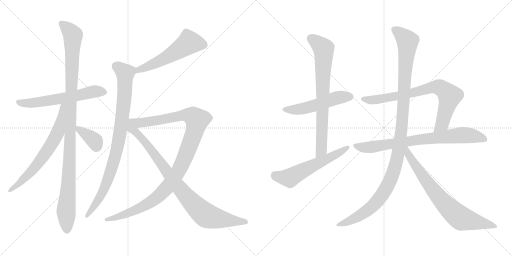
t = 0.00 s
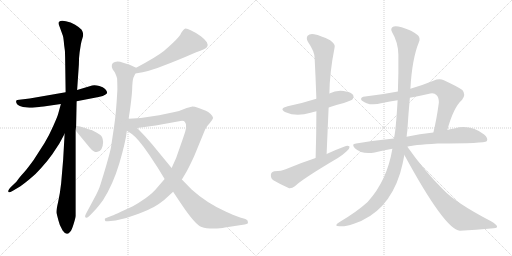
t = 2.64 s
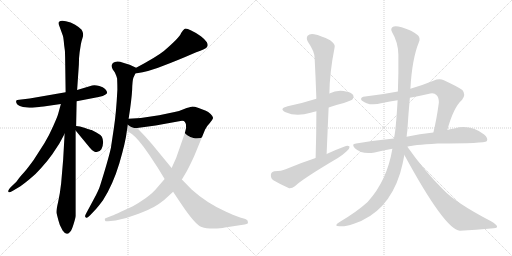
t = 5.27 s
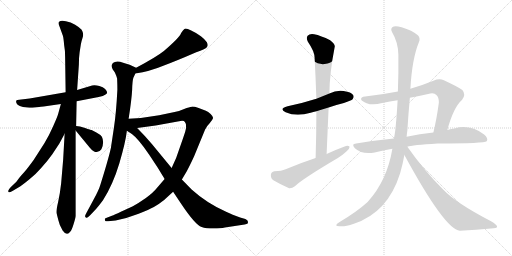
t = 7.91 s
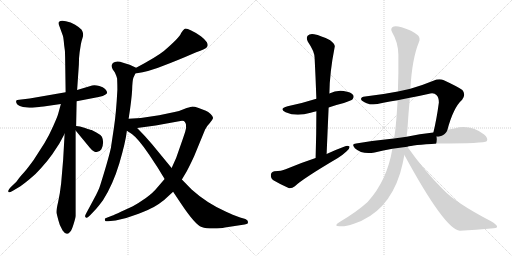
t = 10.54 s
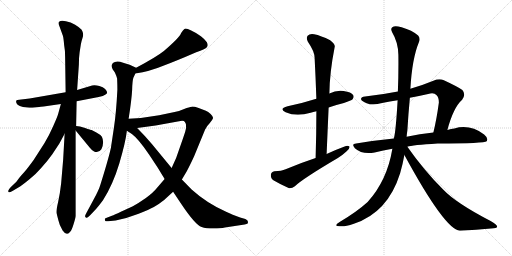
t = 13.18 s

The animated SVG that drew these frames (rendered in a browser with its animation timeline set to each time). Animation: 15 CSS @keyframes rules; one cycle of 13.18 s.

<svg version="1.1" viewBox="0 0 2048 1024" xmlns="http://www.w3.org/2000/svg">
  <g stroke="lightgray" stroke-dasharray="1,1" stroke-width="1" transform="scale(4, 4)">
    <line x1="0" y1="0" x2="256" y2="256"></line>
    <line x1="256" y1="0" x2="0" y2="256"></line>
    <line x1="128" y1="0" x2="128" y2="256"></line>
    <line x1="0" y1="128" x2="256" y2="128"></line>
    <line x1="256" y1="0" x2="512" y2="256"></line>
    <line x1="512" y1="0" x2="256" y2="256"></line>
    <line x1="384" y1="0" x2="384" y2="256"></line>
    <line x1="256" y1="128" x2="512" y2="128"></line>
  </g>
<g transform="scale(1, -1) translate(0, -850)">
   <style type="text/css">
    @keyframes keyframes0 {
      from {
       stroke: black;
       stroke-dashoffset: 605;
       stroke-width: 128;
       }
       66% {
       animation-timing-function: step-end;
       stroke: black;
       stroke-dashoffset: 0;
       stroke-width: 128;
       }
       to {
       stroke: black;
       stroke-width: 1024;
       }
       }
       #make-me-a-hanzi-animation-0 {
         animation: keyframes0 0.742350s both;
         animation-delay: 0.000000s;
         animation-timing-function: linear;
       }
    @keyframes keyframes1 {
      from {
       stroke: black;
       stroke-dashoffset: 1102;
       stroke-width: 128;
       }
       78% {
       animation-timing-function: step-end;
       stroke: black;
       stroke-dashoffset: 0;
       stroke-width: 128;
       }
       to {
       stroke: black;
       stroke-width: 1024;
       }
       }
       #make-me-a-hanzi-animation-1 {
         animation: keyframes1 1.146810s both;
         animation-delay: 0.742350s;
         animation-timing-function: linear;
       }
    @keyframes keyframes2 {
      from {
       stroke: black;
       stroke-dashoffset: 679;
       stroke-width: 128;
       }
       69% {
       animation-timing-function: step-end;
       stroke: black;
       stroke-dashoffset: 0;
       stroke-width: 128;
       }
       to {
       stroke: black;
       stroke-width: 1024;
       }
       }
       #make-me-a-hanzi-animation-2 {
         animation: keyframes2 0.802572s both;
         animation-delay: 1.889160s;
         animation-timing-function: linear;
       }
    @keyframes keyframes3 {
      from {
       stroke: black;
       stroke-dashoffset: 370;
       stroke-width: 128;
       }
       55% {
       animation-timing-function: step-end;
       stroke: black;
       stroke-dashoffset: 0;
       stroke-width: 128;
       }
       to {
       stroke: black;
       stroke-width: 1024;
       }
       }
       #make-me-a-hanzi-animation-3 {
         animation: keyframes3 0.551107s both;
         animation-delay: 2.691732s;
         animation-timing-function: linear;
       }
    @keyframes keyframes4 {
      from {
       stroke: black;
       stroke-dashoffset: 556;
       stroke-width: 128;
       }
       64% {
       animation-timing-function: step-end;
       stroke: black;
       stroke-dashoffset: 0;
       stroke-width: 128;
       }
       to {
       stroke: black;
       stroke-width: 1024;
       }
       }
       #make-me-a-hanzi-animation-4 {
         animation: keyframes4 0.702474s both;
         animation-delay: 3.242839s;
         animation-timing-function: linear;
       }
    @keyframes keyframes5 {
      from {
       stroke: black;
       stroke-dashoffset: 908;
       stroke-width: 128;
       }
       75% {
       animation-timing-function: step-end;
       stroke: black;
       stroke-dashoffset: 0;
       stroke-width: 128;
       }
       to {
       stroke: black;
       stroke-width: 1024;
       }
       }
       #make-me-a-hanzi-animation-5 {
         animation: keyframes5 0.988932s both;
         animation-delay: 3.945313s;
         animation-timing-function: linear;
       }
    @keyframes keyframes6 {
      from {
       stroke: black;
       stroke-dashoffset: 1109;
       stroke-width: 128;
       }
       78% {
       animation-timing-function: step-end;
       stroke: black;
       stroke-dashoffset: 0;
       stroke-width: 128;
       }
       to {
       stroke: black;
       stroke-width: 1024;
       }
       }
       #make-me-a-hanzi-animation-6 {
         animation: keyframes6 1.152507s both;
         animation-delay: 4.934245s;
         animation-timing-function: linear;
       }
    @keyframes keyframes7 {
      from {
       stroke: black;
       stroke-dashoffset: 911;
       stroke-width: 128;
       }
       75% {
       animation-timing-function: step-end;
       stroke: black;
       stroke-dashoffset: 0;
       stroke-width: 128;
       }
       to {
       stroke: black;
       stroke-width: 1024;
       }
       }
       #make-me-a-hanzi-animation-7 {
         animation: keyframes7 0.991374s both;
         animation-delay: 6.086752s;
         animation-timing-function: linear;
       }
    @keyframes keyframes8 {
      from {
       stroke: black;
       stroke-dashoffset: 520;
       stroke-width: 128;
       }
       63% {
       animation-timing-function: step-end;
       stroke: black;
       stroke-dashoffset: 0;
       stroke-width: 128;
       }
       to {
       stroke: black;
       stroke-width: 1024;
       }
       }
       #make-me-a-hanzi-animation-8 {
         animation: keyframes8 0.673177s both;
         animation-delay: 7.078126s;
         animation-timing-function: linear;
       }
    @keyframes keyframes9 {
      from {
       stroke: black;
       stroke-dashoffset: 758;
       stroke-width: 128;
       }
       71% {
       animation-timing-function: step-end;
       stroke: black;
       stroke-dashoffset: 0;
       stroke-width: 128;
       }
       to {
       stroke: black;
       stroke-width: 1024;
       }
       }
       #make-me-a-hanzi-animation-9 {
         animation: keyframes9 0.866862s both;
         animation-delay: 7.751303s;
         animation-timing-function: linear;
       }
    @keyframes keyframes10 {
      from {
       stroke: black;
       stroke-dashoffset: 580;
       stroke-width: 128;
       }
       65% {
       animation-timing-function: step-end;
       stroke: black;
       stroke-dashoffset: 0;
       stroke-width: 128;
       }
       to {
       stroke: black;
       stroke-width: 1024;
       }
       }
       #make-me-a-hanzi-animation-10 {
         animation: keyframes10 0.722005s both;
         animation-delay: 8.618165s;
         animation-timing-function: linear;
       }
    @keyframes keyframes11 {
      from {
       stroke: black;
       stroke-dashoffset: 776;
       stroke-width: 128;
       }
       72% {
       animation-timing-function: step-end;
       stroke: black;
       stroke-dashoffset: 0;
       stroke-width: 128;
       }
       to {
       stroke: black;
       stroke-width: 1024;
       }
       }
       #make-me-a-hanzi-animation-11 {
         animation: keyframes11 0.881510s both;
         animation-delay: 9.340170s;
         animation-timing-function: linear;
       }
    @keyframes keyframes12 {
      from {
       stroke: black;
       stroke-dashoffset: 781;
       stroke-width: 128;
       }
       72% {
       animation-timing-function: step-end;
       stroke: black;
       stroke-dashoffset: 0;
       stroke-width: 128;
       }
       to {
       stroke: black;
       stroke-width: 1024;
       }
       }
       #make-me-a-hanzi-animation-12 {
         animation: keyframes12 0.885579s both;
         animation-delay: 10.221680s;
         animation-timing-function: linear;
       }
    @keyframes keyframes13 {
      from {
       stroke: black;
       stroke-dashoffset: 1173;
       stroke-width: 128;
       }
       79% {
       animation-timing-function: step-end;
       stroke: black;
       stroke-dashoffset: 0;
       stroke-width: 128;
       }
       to {
       stroke: black;
       stroke-width: 1024;
       }
       }
       #make-me-a-hanzi-animation-13 {
         animation: keyframes13 1.204590s both;
         animation-delay: 11.107259s;
         animation-timing-function: linear;
       }
    @keyframes keyframes14 {
      from {
       stroke: black;
       stroke-dashoffset: 756;
       stroke-width: 128;
       }
       71% {
       animation-timing-function: step-end;
       stroke: black;
       stroke-dashoffset: 0;
       stroke-width: 128;
       }
       to {
       stroke: black;
       stroke-width: 1024;
       }
       }
       #make-me-a-hanzi-animation-14 {
         animation: keyframes14 0.865234s both;
         animation-delay: 12.311849s;
         animation-timing-function: linear;
       }
</style>
<path d="M 306.5 445.5 L 394.5 462.5 Q 414.5 466.5 420.5 471.5 Q 436.5 477.5 420.5 494.5 Q 412.5 502.5 397.5 506.5 Q 381.5 510.5 368.5 508.5 L 308.5 490.5 L 262.5 481.5 L 118.5 456.5 L 76.5 451.5 Q 67.5 451.5 65.5 448.5 Q 63.5 446.5 65.5 438.5 Q 71.5 423.5 108.5 420.5 Q 124.5 418.5 129.5 419.5 L 156.5 422.5 Q 161.5 424.5 174.5 424.5 L 243.5 434.5 L 306.5 445.5 Z" fill="lightgray"></path> 
<path d="M 304.5 346.5 L 306.5 445.5 L 308.5 490.5 L 315.5 592.5 Q 315.5 621.5 318.5 641.5 L 323.5 673.5 Q 326.5 688.5 331.5 703.5 Q 335.5 717.5 326.5 731.5 Q 314.5 743.5 300.5 751.5 Q 285.5 758.5 282.5 760.5 Q 245.5 772.5 236.5 763.5 Q 233.5 760.5 235.5 751.5 L 251.5 707.5 Q 254.5 696.5 256.5 670.5 Q 260.5 650.5 260.5 621.5 L 262.5 481.5 L 258.5 315.5 L 252.5 210.5 L 244.5 116.5 Q 240.5 79.5 232.5 42.5 Q 223.5 4.5 226.5 -3.5 L 233.5 -30.5 Q 237.5 -50.5 250.5 -71.5 Q 267.5 -96.5 281.5 -75.5 Q 287.5 -68.5 294.5 -45.5 Q 301.5 -23.5 302.5 -13.5 L 302.5 328.5 L 304.5 346.5 Z" fill="lightgray"></path> 
<path d="M 243.5 434.5 L 232.5 394.5 Q 231.5 388.5 213.5 347.5 Q 195.5 306.5 177.5 277.5 L 134.5 210.5 Q 107.5 173.5 96.5 161.5 Q 84.5 148.5 76.5 138.5 L 65.5 123.5 L 42.5 101.5 Q 35.5 94.5 33.5 88.5 Q 31.5 82.5 35.5 81.5 Q 36.5 78.5 51.5 87.5 L 73.5 100.5 Q 88.5 109.5 115.5 131.5 Q 142.5 152.5 165.5 179.5 Q 188.5 204.5 208.5 232.5 L 237.5 276.5 L 258.5 315.5 C 339.5 466.5 251.5 463.5 243.5 434.5 Z" fill="lightgray"></path> 
<path d="M 302.5 328.5 L 358.5 260.5 Q 386.5 226.5 405.5 253.5 Q 412.5 268.5 412.5 282.5 Q 411.5 295.5 407.5 303.5 Q 402.5 311.5 385.5 320.5 L 366.5 330.5 Q 363.5 330.5 340.5 338.5 Q 317.5 346.5 304.5 346.5 C 286.5 347.5 286.5 347.5 302.5 328.5 Z" fill="lightgray"></path> 
<path d="M 541.5 556.5 Q 600.5 565.5 650.5 586.5 Q 704.5 606.5 782.5 640.5 Q 825.5 654.5 828.5 663.5 Q 833.5 669.5 827.5 681.5 Q 820.5 692.5 803.5 705.5 Q 746.5 742.5 737.5 734.5 Q 732.5 731.5 724.5 718.5 Q 719.5 701.5 655.5 646.5 Q 625.5 622.5 544.5 579.5 C 518.5 565.5 511.5 551.5 541.5 556.5 Z" fill="lightgray"></path> 
<path d="M 514.5 375.5 Q 526.5 451.5 528.5 490.5 Q 529.5 528.5 533.5 539.5 L 541.5 556.5 C 550.5 576.5 550.5 576.5 544.5 579.5 L 518.5 591.5 L 492.5 599.5 Q 471.5 607.5 459.5 602.5 Q 449.5 599.5 447.5 591.5 Q 445.5 582.5 450.5 573.5 L 459.5 560.5 Q 465.5 547.5 468.5 536.5 Q 469.5 510.5 469.5 491.5 Q 464.5 394.5 455.5 338.5 L 443.5 258.5 Q 433.5 213.5 401.5 111.5 Q 395.5 90.5 374.5 52.5 L 345.5 -1.5 Q 335.5 -18.5 344.5 -20.5 Q 347.5 -23.5 360.5 -10.5 L 378.5 8.5 Q 390.5 20.5 412.5 50.5 Q 451.5 111.5 477.5 197.5 Q 502.5 282.5 507.5 327.5 L 514.5 375.5 Z" fill="lightgray"></path> 
<path d="M 658.5 134.5 L 627.5 98.5 Q 612.5 79.5 583.5 58.5 Q 553.5 37.5 531.5 25.5 L 483.5 3.5 Q 457.5 -8.5 447.5 -12.5 L 429.5 -19.5 Q 419.5 -23.5 419.5 -24.5 Q 418.5 -26.5 420.5 -32.5 Q 423.5 -36.5 432.5 -34.5 L 462.5 -31.5 Q 511.5 -21.5 554.5 -4.5 Q 597.5 12.5 615.5 22.5 Q 632.5 31.5 656.5 50.5 L 692.5 83.5 L 727.5 132.5 L 746.5 164.5 Q 758.5 186.5 776.5 225.5 L 820.5 332.5 Q 826.5 345.5 838.5 357.5 Q 849.5 369.5 852.5 378.5 Q 852.5 384.5 842.5 394.5 Q 832.5 403.5 823.5 407.5 L 794.5 418.5 Q 774.5 424.5 766.5 423.5 Q 758.5 422.5 736.5 414.5 Q 714.5 405.5 698.5 402.5 L 636.5 389.5 Q 577.5 378.5 514.5 375.5 C 484.5 373.5 518.5 334.5 548.5 338.5 L 622.5 348.5 L 716.5 365.5 Q 735.5 369.5 739.5 362.5 Q 752.5 350.5 732.5 298.5 L 704.5 218.5 L 686.5 178.5 L 658.5 134.5 Z" fill="lightgray"></path> 
<path d="M 686.5 178.5 L 607.5 274.5 Q 579.5 307.5 548.5 338.5 C 499.5 388.5 450.5 364.5 507.5 327.5 L 527.5 314.5 Q 553.5 295.5 595.5 233.5 L 630.5 180.5 L 658.5 134.5 L 692.5 83.5 L 724.5 35.5 Q 780.5 -48.5 806.5 -57.5 Q 823.5 -63.5 853.5 -63.5 Q 883.5 -63.5 899.5 -59.5 L 978.5 -47.5 Q 987.5 -45.5 990.5 -43.5 Q 992.5 -41.5 991.5 -37.5 Q 992.5 -29.5 981.5 -25.5 L 960.5 -19.5 L 928.5 -7.5 Q 927.5 -6.5 906.5 2.5 Q 828.5 36.5 766.5 92.5 L 727.5 132.5 L 686.5 178.5 Z" fill="lightgray"></path> 
<path d="M 1314.5 420.5 Q 1342.5 430.5 1375.5 438.5 Q 1405.5 448.5 1410.5 453.5 Q 1417.5 462.5 1412.5 470.5 Q 1405.5 482.5 1374.5 486.5 Q 1344.5 490.5 1317.5 476.5 L 1265.5 455.5 Q 1205.5 436.5 1150.5 425.5 Q 1113.5 415.5 1142.5 401.5 Q 1185.5 382.5 1242.5 399.5 Q 1252.5 403.5 1265.5 405.5 L 1314.5 420.5 Z" fill="lightgray"></path> 
<path d="M 1306.5 234.5 Q 1310.5 330.5 1314.5 420.5 L 1317.5 476.5 Q 1318.5 560.5 1338.5 661.5 Q 1342.5 673.5 1320.5 689.5 Q 1283.5 708.5 1256.5 713.5 Q 1238.5 716.5 1230.5 707.5 Q 1223.5 698.5 1231.5 683.5 Q 1258.5 644.5 1258.5 618.5 Q 1262.5 540.5 1265.5 455.5 L 1265.5 405.5 Q 1265.5 315.5 1262.5 218.5 C 1261.5 188.5 1305.5 204.5 1306.5 234.5 Z" fill="lightgray"></path> 
<path d="M 1262.5 218.5 Q 1204.5 199.5 1142.5 173.5 Q 1126.5 166.5 1097.5 165.5 Q 1084.5 162.5 1083.5 151.5 Q 1082.5 136.5 1093.5 129.5 Q 1118.5 114.5 1156.5 97.5 Q 1168.5 96.5 1179.5 105.5 Q 1210.5 135.5 1351.5 218.5 Q 1370.5 230.5 1385.5 244.5 Q 1398.5 254.5 1398.5 263.5 Q 1391.5 269.5 1378.5 264.5 Q 1342.5 251.5 1306.5 234.5 L 1262.5 218.5 Z" fill="lightgray"></path> 
<path d="M 1789.5 330.5 Q 1813.5 420.5 1848.5 451.5 Q 1864.5 472.5 1849.5 490.5 Q 1831.5 503.5 1775.5 529.5 Q 1756.5 536.5 1733.5 527.5 Q 1687.5 508.5 1641.5 495.5 L 1591.5 484.5 Q 1525.5 471.5 1460.5 464.5 Q 1442.5 463.5 1444.5 452.5 Q 1447.5 445.5 1466.5 437.5 Q 1491.5 427.5 1528.5 438.5 Q 1559.5 444.5 1590.5 449.5 L 1639.5 459.5 Q 1675.5 466.5 1712.5 474.5 Q 1736.5 480.5 1745.5 470.5 Q 1755.5 461.5 1755.5 440.5 Q 1746.5 373.5 1733.5 320.5 C 1726.5 291.5 1781.5 301.5 1789.5 330.5 Z" fill="lightgray"></path> 
<path d="M 1629.5 263.5 Q 1647.5 270.5 1750.5 276.5 Q 1939.5 276.5 1946.5 285.5 Q 1946.5 286.5 1947.5 286.5 Q 1953.5 298.5 1936.5 312.5 Q 1879.5 354.5 1817.5 336.5 Q 1804.5 335.5 1789.5 330.5 L 1733.5 320.5 Q 1678.5 314.5 1626.5 303.5 L 1575.5 296.5 Q 1502.5 289.5 1424.5 276.5 Q 1403.5 275.5 1419.5 257.5 Q 1449.5 230.5 1498.5 240.5 Q 1532.5 249.5 1569.5 255.5 L 1629.5 263.5 Z" fill="lightgray"></path> 
<path d="M 1641.5 495.5 Q 1648.5 616.5 1675.5 681.5 Q 1682.5 696.5 1672.5 708.5 Q 1648.5 729.5 1606.5 741.5 Q 1579.5 748.5 1570.5 742.5 Q 1560.5 735.5 1568.5 721.5 Q 1592.5 681.5 1593.5 631.5 Q 1594.5 558.5 1591.5 484.5 L 1590.5 449.5 Q 1583.5 326.5 1575.5 296.5 L 1569.5 255.5 Q 1548.5 128.5 1470.5 42.5 Q 1427.5 3.5 1358.5 -37.5 Q 1345.5 -44.5 1344.5 -50.5 Q 1345.5 -54.5 1358.5 -54.5 Q 1374.5 -58.5 1415.5 -44.5 Q 1551.5 0.5 1600.5 157.5 Q 1610.5 191.5 1617.5 230.5 L 1626.5 303.5 Q 1627.5 316.5 1629.5 329.5 Q 1633.5 396.5 1639.5 459.5 L 1641.5 495.5 Z" fill="lightgray"></path> 
<path d="M 1617.5 230.5 Q 1779.5 -67.5 1839.5 -72.5 Q 1906.5 -68.5 1963.5 -63.5 Q 1988.5 -62.5 1988.5 -56.5 Q 1989.5 -49.5 1962.5 -33.5 Q 1823.5 38.5 1772.5 92.5 Q 1694.5 170.5 1629.5 263.5 C 1612.5 287.5 1595.5 270.5 1617.5 230.5 Z" fill="lightgray"></path> 
      <clipPath id="make-me-a-hanzi-clip-0">
      <path d="M 306.5 445.5 L 394.5 462.5 Q 414.5 466.5 420.5 471.5 Q 436.5 477.5 420.5 494.5 Q 412.5 502.5 397.5 506.5 Q 381.5 510.5 368.5 508.5 L 308.5 490.5 L 262.5 481.5 L 118.5 456.5 L 76.5 451.5 Q 67.5 451.5 65.5 448.5 Q 63.5 446.5 65.5 438.5 Q 71.5 423.5 108.5 420.5 Q 124.5 418.5 129.5 419.5 L 156.5 422.5 Q 161.5 424.5 174.5 424.5 L 243.5 434.5 L 306.5 445.5 Z" fill="lightgray"></path>
      </clipPath>
      <path clip-path="url(#make-me-a-hanzi-clip-0)" d="M 72.5 443.5 L 134.5 438.5 L 294.5 464.5 L 376.5 484.5 L 416.5 483.5 " fill="none" id="make-me-a-hanzi-animation-0" stroke-dasharray="477 954" stroke-linecap="round"></path>

      <clipPath id="make-me-a-hanzi-clip-1">
      <path d="M 304.5 346.5 L 306.5 445.5 L 308.5 490.5 L 315.5 592.5 Q 315.5 621.5 318.5 641.5 L 323.5 673.5 Q 326.5 688.5 331.5 703.5 Q 335.5 717.5 326.5 731.5 Q 314.5 743.5 300.5 751.5 Q 285.5 758.5 282.5 760.5 Q 245.5 772.5 236.5 763.5 Q 233.5 760.5 235.5 751.5 L 251.5 707.5 Q 254.5 696.5 256.5 670.5 Q 260.5 650.5 260.5 621.5 L 262.5 481.5 L 258.5 315.5 L 252.5 210.5 L 244.5 116.5 Q 240.5 79.5 232.5 42.5 Q 223.5 4.5 226.5 -3.5 L 233.5 -30.5 Q 237.5 -50.5 250.5 -71.5 Q 267.5 -96.5 281.5 -75.5 Q 287.5 -68.5 294.5 -45.5 Q 301.5 -23.5 302.5 -13.5 L 302.5 328.5 L 304.5 346.5 Z" fill="lightgray"></path>
      </clipPath>
      <path clip-path="url(#make-me-a-hanzi-clip-1)" d="M 244.5 756.5 L 272.5 734.5 L 292.5 707.5 L 278.5 211.5 L 264.5 7.5 L 266.5 -68.5 " fill="none" id="make-me-a-hanzi-animation-1" stroke-dasharray="974 1948" stroke-linecap="round"></path>

      <clipPath id="make-me-a-hanzi-clip-2">
      <path d="M 243.5 434.5 L 232.5 394.5 Q 231.5 388.5 213.5 347.5 Q 195.5 306.5 177.5 277.5 L 134.5 210.5 Q 107.5 173.5 96.5 161.5 Q 84.5 148.5 76.5 138.5 L 65.5 123.5 L 42.5 101.5 Q 35.5 94.5 33.5 88.5 Q 31.5 82.5 35.5 81.5 Q 36.5 78.5 51.5 87.5 L 73.5 100.5 Q 88.5 109.5 115.5 131.5 Q 142.5 152.5 165.5 179.5 Q 188.5 204.5 208.5 232.5 L 237.5 276.5 L 258.5 315.5 C 339.5 466.5 251.5 463.5 243.5 434.5 Z" fill="lightgray"></path>
      </clipPath>
      <path clip-path="url(#make-me-a-hanzi-clip-2)" d="M 258.5 430.5 L 250.5 425.5 L 231.5 321.5 L 191.5 251.5 L 128.5 167.5 L 37.5 85.5 " fill="none" id="make-me-a-hanzi-animation-2" stroke-dasharray="551 1102" stroke-linecap="round"></path>

      <clipPath id="make-me-a-hanzi-clip-3">
      <path d="M 302.5 328.5 L 358.5 260.5 Q 386.5 226.5 405.5 253.5 Q 412.5 268.5 412.5 282.5 Q 411.5 295.5 407.5 303.5 Q 402.5 311.5 385.5 320.5 L 366.5 330.5 Q 363.5 330.5 340.5 338.5 Q 317.5 346.5 304.5 346.5 C 286.5 347.5 286.5 347.5 302.5 328.5 Z" fill="lightgray"></path>
      </clipPath>
      <path clip-path="url(#make-me-a-hanzi-clip-3)" d="M 308.5 341.5 L 375.5 289.5 L 386.5 262.5 " fill="none" id="make-me-a-hanzi-animation-3" stroke-dasharray="242 484" stroke-linecap="round"></path>

      <clipPath id="make-me-a-hanzi-clip-4">
      <path d="M 541.5 556.5 Q 600.5 565.5 650.5 586.5 Q 704.5 606.5 782.5 640.5 Q 825.5 654.5 828.5 663.5 Q 833.5 669.5 827.5 681.5 Q 820.5 692.5 803.5 705.5 Q 746.5 742.5 737.5 734.5 Q 732.5 731.5 724.5 718.5 Q 719.5 701.5 655.5 646.5 Q 625.5 622.5 544.5 579.5 C 518.5 565.5 511.5 551.5 541.5 556.5 Z" fill="lightgray"></path>
      </clipPath>
      <path clip-path="url(#make-me-a-hanzi-clip-4)" d="M 814.5 671.5 L 755.5 679.5 L 658.5 616.5 L 555.5 572.5 L 548.5 561.5 " fill="none" id="make-me-a-hanzi-animation-4" stroke-dasharray="428 856" stroke-linecap="round"></path>

      <clipPath id="make-me-a-hanzi-clip-5">
      <path d="M 514.5 375.5 Q 526.5 451.5 528.5 490.5 Q 529.5 528.5 533.5 539.5 L 541.5 556.5 C 550.5 576.5 550.5 576.5 544.5 579.5 L 518.5 591.5 L 492.5 599.5 Q 471.5 607.5 459.5 602.5 Q 449.5 599.5 447.5 591.5 Q 445.5 582.5 450.5 573.5 L 459.5 560.5 Q 465.5 547.5 468.5 536.5 Q 469.5 510.5 469.5 491.5 Q 464.5 394.5 455.5 338.5 L 443.5 258.5 Q 433.5 213.5 401.5 111.5 Q 395.5 90.5 374.5 52.5 L 345.5 -1.5 Q 335.5 -18.5 344.5 -20.5 Q 347.5 -23.5 360.5 -10.5 L 378.5 8.5 Q 390.5 20.5 412.5 50.5 Q 451.5 111.5 477.5 197.5 Q 502.5 282.5 507.5 327.5 L 514.5 375.5 Z" fill="lightgray"></path>
      </clipPath>
      <path clip-path="url(#make-me-a-hanzi-clip-5)" d="M 462.5 587.5 L 500.5 558.5 L 495.5 438.5 L 469.5 261.5 L 448.5 181.5 L 413.5 88.5 L 346.5 -14.5 " fill="none" id="make-me-a-hanzi-animation-5" stroke-dasharray="780 1560" stroke-linecap="round"></path>

      <clipPath id="make-me-a-hanzi-clip-6">
      <path d="M 658.5 134.5 L 627.5 98.5 Q 612.5 79.5 583.5 58.5 Q 553.5 37.5 531.5 25.5 L 483.5 3.5 Q 457.5 -8.5 447.5 -12.5 L 429.5 -19.5 Q 419.5 -23.5 419.5 -24.5 Q 418.5 -26.5 420.5 -32.5 Q 423.5 -36.5 432.5 -34.5 L 462.5 -31.5 Q 511.5 -21.5 554.5 -4.5 Q 597.5 12.5 615.5 22.5 Q 632.5 31.5 656.5 50.5 L 692.5 83.5 L 727.5 132.5 L 746.5 164.5 Q 758.5 186.5 776.5 225.5 L 820.5 332.5 Q 826.5 345.5 838.5 357.5 Q 849.5 369.5 852.5 378.5 Q 852.5 384.5 842.5 394.5 Q 832.5 403.5 823.5 407.5 L 794.5 418.5 Q 774.5 424.5 766.5 423.5 Q 758.5 422.5 736.5 414.5 Q 714.5 405.5 698.5 402.5 L 636.5 389.5 Q 577.5 378.5 514.5 375.5 C 484.5 373.5 518.5 334.5 548.5 338.5 L 622.5 348.5 L 716.5 365.5 Q 735.5 369.5 739.5 362.5 Q 752.5 350.5 732.5 298.5 L 704.5 218.5 L 686.5 178.5 L 658.5 134.5 Z" fill="lightgray"></path>
      </clipPath>
      <path clip-path="url(#make-me-a-hanzi-clip-6)" d="M 522.5 374.5 L 556.5 359.5 L 627.5 367.5 L 737.5 390.5 L 769.5 385.5 L 788.5 370.5 L 779.5 326.5 L 732.5 204.5 L 712.5 163.5 L 668.5 100.5 L 615.5 51.5 L 555.5 15.5 L 427.5 -27.5 " fill="none" id="make-me-a-hanzi-animation-6" stroke-dasharray="981 1962" stroke-linecap="round"></path>

      <clipPath id="make-me-a-hanzi-clip-7">
      <path d="M 686.5 178.5 L 607.5 274.5 Q 579.5 307.5 548.5 338.5 C 499.5 388.5 450.5 364.5 507.5 327.5 L 527.5 314.5 Q 553.5 295.5 595.5 233.5 L 630.5 180.5 L 658.5 134.5 L 692.5 83.5 L 724.5 35.5 Q 780.5 -48.5 806.5 -57.5 Q 823.5 -63.5 853.5 -63.5 Q 883.5 -63.5 899.5 -59.5 L 978.5 -47.5 Q 987.5 -45.5 990.5 -43.5 Q 992.5 -41.5 991.5 -37.5 Q 992.5 -29.5 981.5 -25.5 L 960.5 -19.5 L 928.5 -7.5 Q 927.5 -6.5 906.5 2.5 Q 828.5 36.5 766.5 92.5 L 727.5 132.5 L 686.5 178.5 Z" fill="lightgray"></path>
      </clipPath>
      <path clip-path="url(#make-me-a-hanzi-clip-7)" d="M 516.5 369.5 L 526.5 336.5 L 563.5 302.5 L 702.5 117.5 L 790.5 16.5 L 820.5 -8.5 L 845.5 -18.5 L 982.5 -39.5 " fill="none" id="make-me-a-hanzi-animation-7" stroke-dasharray="783 1566" stroke-linecap="round"></path>

      <clipPath id="make-me-a-hanzi-clip-8">
      <path d="M 1314.5 420.5 Q 1342.5 430.5 1375.5 438.5 Q 1405.5 448.5 1410.5 453.5 Q 1417.5 462.5 1412.5 470.5 Q 1405.5 482.5 1374.5 486.5 Q 1344.5 490.5 1317.5 476.5 L 1265.5 455.5 Q 1205.5 436.5 1150.5 425.5 Q 1113.5 415.5 1142.5 401.5 Q 1185.5 382.5 1242.5 399.5 Q 1252.5 403.5 1265.5 405.5 L 1314.5 420.5 Z" fill="lightgray"></path>
      </clipPath>
      <path clip-path="url(#make-me-a-hanzi-clip-8)" d="M 1143.5 414.5 L 1201.5 413.5 L 1334.5 455.5 L 1400.5 463.5 " fill="none" id="make-me-a-hanzi-animation-8" stroke-dasharray="392 784" stroke-linecap="round"></path>

      <clipPath id="make-me-a-hanzi-clip-9">
      <path d="M 1306.5 234.5 Q 1310.5 330.5 1314.5 420.5 L 1317.5 476.5 Q 1318.5 560.5 1338.5 661.5 Q 1342.5 673.5 1320.5 689.5 Q 1283.5 708.5 1256.5 713.5 Q 1238.5 716.5 1230.5 707.5 Q 1223.5 698.5 1231.5 683.5 Q 1258.5 644.5 1258.5 618.5 Q 1262.5 540.5 1265.5 455.5 L 1265.5 405.5 Q 1265.5 315.5 1262.5 218.5 C 1261.5 188.5 1305.5 204.5 1306.5 234.5 Z" fill="lightgray"></path>
      </clipPath>
      <path clip-path="url(#make-me-a-hanzi-clip-9)" d="M 1242.5 697.5 L 1294.5 655.5 L 1295.5 643.5 L 1285.5 250.5 L 1267.5 226.5 " fill="none" id="make-me-a-hanzi-animation-9" stroke-dasharray="630 1260" stroke-linecap="round"></path>

      <clipPath id="make-me-a-hanzi-clip-10">
      <path d="M 1262.5 218.5 Q 1204.5 199.5 1142.5 173.5 Q 1126.5 166.5 1097.5 165.5 Q 1084.5 162.5 1083.5 151.5 Q 1082.5 136.5 1093.5 129.5 Q 1118.5 114.5 1156.5 97.5 Q 1168.5 96.5 1179.5 105.5 Q 1210.5 135.5 1351.5 218.5 Q 1370.5 230.5 1385.5 244.5 Q 1398.5 254.5 1398.5 263.5 Q 1391.5 269.5 1378.5 264.5 Q 1342.5 251.5 1306.5 234.5 L 1262.5 218.5 Z" fill="lightgray"></path>
      </clipPath>
      <path clip-path="url(#make-me-a-hanzi-clip-10)" d="M 1099.5 150.5 L 1158.5 138.5 L 1392.5 260.5 " fill="none" id="make-me-a-hanzi-animation-10" stroke-dasharray="452 904" stroke-linecap="round"></path>

      <clipPath id="make-me-a-hanzi-clip-11">
      <path d="M 1789.5 330.5 Q 1813.5 420.5 1848.5 451.5 Q 1864.5 472.5 1849.5 490.5 Q 1831.5 503.5 1775.5 529.5 Q 1756.5 536.5 1733.5 527.5 Q 1687.5 508.5 1641.5 495.5 L 1591.5 484.5 Q 1525.5 471.5 1460.5 464.5 Q 1442.5 463.5 1444.5 452.5 Q 1447.5 445.5 1466.5 437.5 Q 1491.5 427.5 1528.5 438.5 Q 1559.5 444.5 1590.5 449.5 L 1639.5 459.5 Q 1675.5 466.5 1712.5 474.5 Q 1736.5 480.5 1745.5 470.5 Q 1755.5 461.5 1755.5 440.5 Q 1746.5 373.5 1733.5 320.5 C 1726.5 291.5 1781.5 301.5 1789.5 330.5 Z" fill="lightgray"></path>
      </clipPath>
      <path clip-path="url(#make-me-a-hanzi-clip-11)" d="M 1453.5 454.5 L 1477.5 449.5 L 1515.5 452.5 L 1736.5 501.5 L 1770.5 495.5 L 1798.5 466.5 L 1768.5 353.5 L 1739.5 326.5 " fill="none" id="make-me-a-hanzi-animation-11" stroke-dasharray="648 1296" stroke-linecap="round"></path>

      <clipPath id="make-me-a-hanzi-clip-12">
      <path d="M 1629.5 263.5 Q 1647.5 270.5 1750.5 276.5 Q 1939.5 276.5 1946.5 285.5 Q 1946.5 286.5 1947.5 286.5 Q 1953.5 298.5 1936.5 312.5 Q 1879.5 354.5 1817.5 336.5 Q 1804.5 335.5 1789.5 330.5 L 1733.5 320.5 Q 1678.5 314.5 1626.5 303.5 L 1575.5 296.5 Q 1502.5 289.5 1424.5 276.5 Q 1403.5 275.5 1419.5 257.5 Q 1449.5 230.5 1498.5 240.5 Q 1532.5 249.5 1569.5 255.5 L 1629.5 263.5 Z" fill="lightgray"></path>
      </clipPath>
      <path clip-path="url(#make-me-a-hanzi-clip-12)" d="M 1421.5 267.5 L 1487.5 261.5 L 1652.5 289.5 L 1844.5 309.5 L 1903.5 304.5 L 1940.5 292.5 " fill="none" id="make-me-a-hanzi-animation-12" stroke-dasharray="653 1306" stroke-linecap="round"></path>

      <clipPath id="make-me-a-hanzi-clip-13">
      <path d="M 1641.5 495.5 Q 1648.5 616.5 1675.5 681.5 Q 1682.5 696.5 1672.5 708.5 Q 1648.5 729.5 1606.5 741.5 Q 1579.5 748.5 1570.5 742.5 Q 1560.5 735.5 1568.5 721.5 Q 1592.5 681.5 1593.5 631.5 Q 1594.5 558.5 1591.5 484.5 L 1590.5 449.5 Q 1583.5 326.5 1575.5 296.5 L 1569.5 255.5 Q 1548.5 128.5 1470.5 42.5 Q 1427.5 3.5 1358.5 -37.5 Q 1345.5 -44.5 1344.5 -50.5 Q 1345.5 -54.5 1358.5 -54.5 Q 1374.5 -58.5 1415.5 -44.5 Q 1551.5 0.5 1600.5 157.5 Q 1610.5 191.5 1617.5 230.5 L 1626.5 303.5 Q 1627.5 316.5 1629.5 329.5 Q 1633.5 396.5 1639.5 459.5 L 1641.5 495.5 Z" fill="lightgray"></path>
      </clipPath>
      <path clip-path="url(#make-me-a-hanzi-clip-13)" d="M 1578.5 731.5 L 1630.5 685.5 L 1606.5 338.5 L 1580.5 184.5 L 1566.5 141.5 L 1538.5 86.5 L 1486.5 21.5 L 1401.5 -32.5 L 1351.5 -50.5 " fill="none" id="make-me-a-hanzi-animation-13" stroke-dasharray="1045 2090" stroke-linecap="round"></path>

      <clipPath id="make-me-a-hanzi-clip-14">
      <path d="M 1617.5 230.5 Q 1779.5 -67.5 1839.5 -72.5 Q 1906.5 -68.5 1963.5 -63.5 Q 1988.5 -62.5 1988.5 -56.5 Q 1989.5 -49.5 1962.5 -33.5 Q 1823.5 38.5 1772.5 92.5 Q 1694.5 170.5 1629.5 263.5 C 1612.5 287.5 1595.5 270.5 1617.5 230.5 Z" fill="lightgray"></path>
      </clipPath>
      <path clip-path="url(#make-me-a-hanzi-clip-14)" d="M 1626.5 256.5 L 1635.5 224.5 L 1679.5 159.5 L 1745.5 73.5 L 1809.5 5.5 L 1847.5 -23.5 L 1982.5 -55.5 " fill="none" id="make-me-a-hanzi-animation-14" stroke-dasharray="628 1256" stroke-linecap="round"></path>

</g>
</svg>
